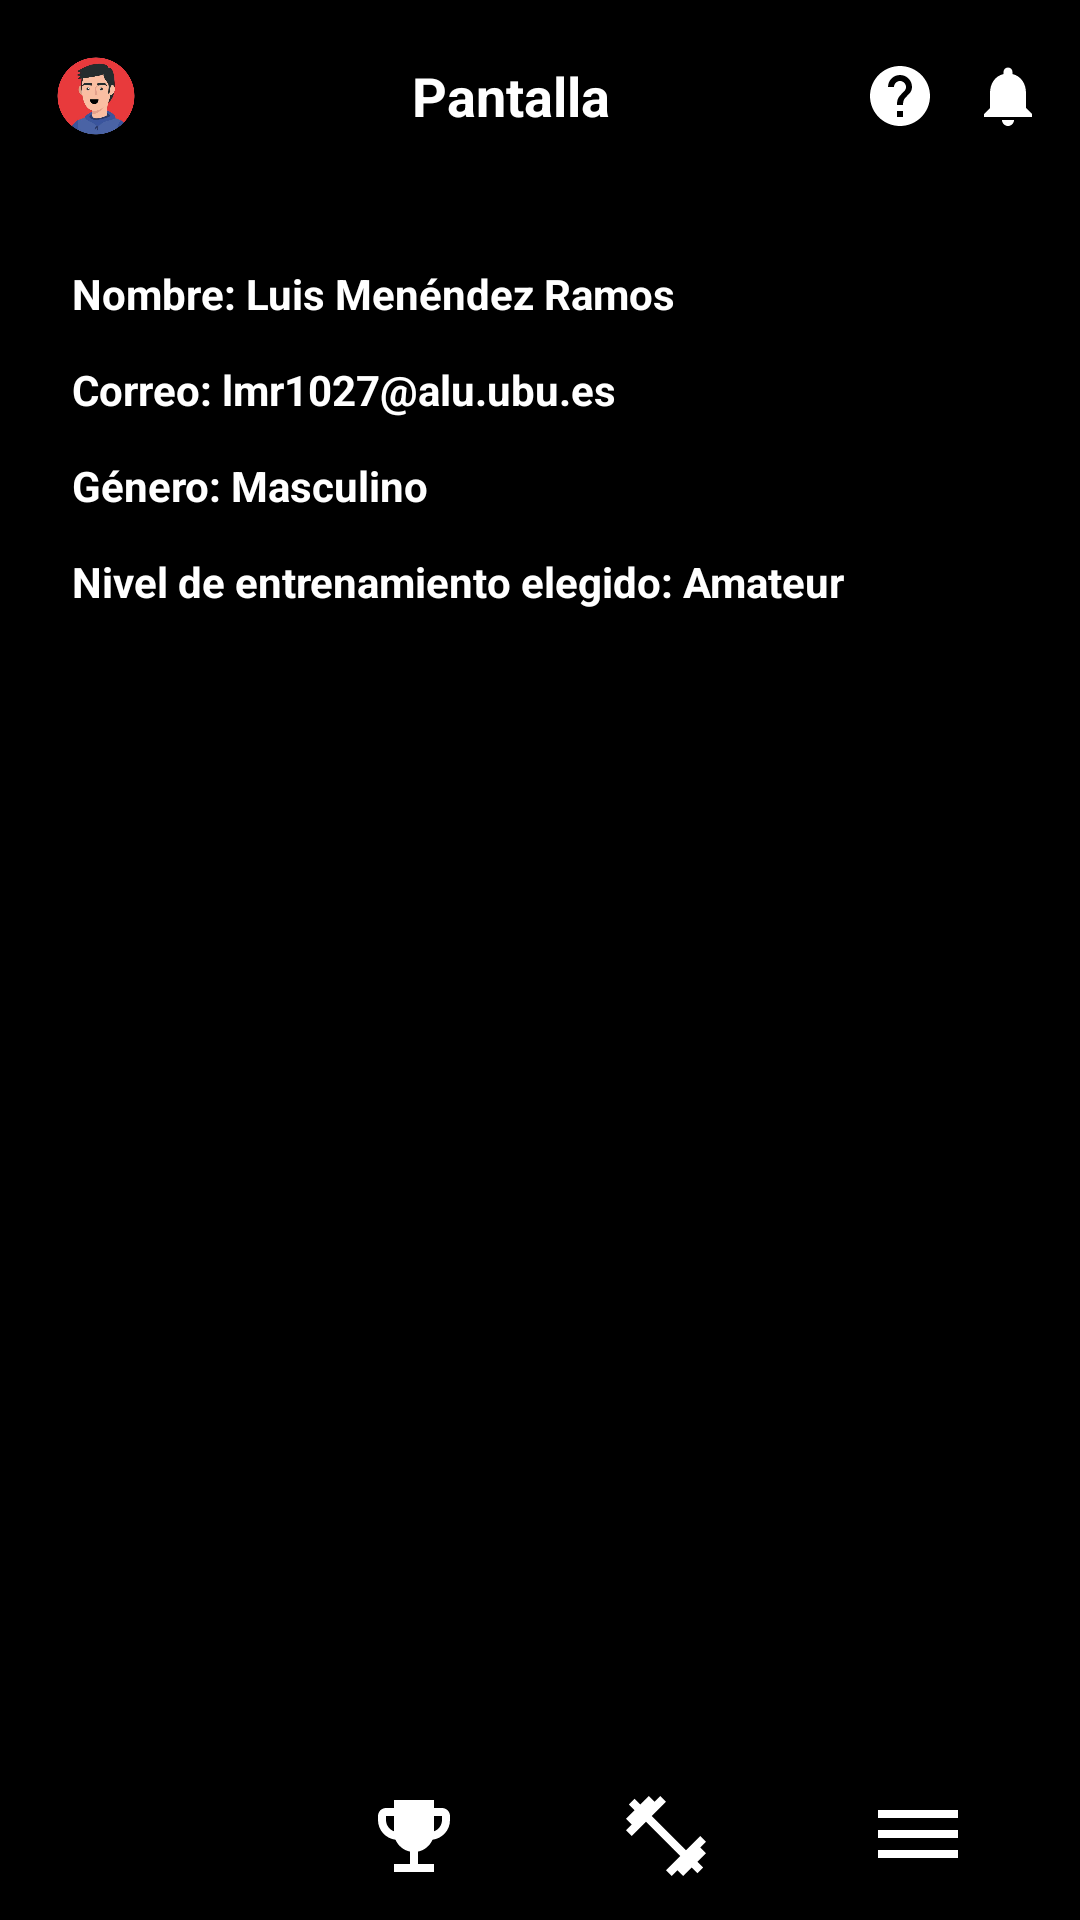

This screen was rendered from an Android layout file. Write that file and the resources it references.
<!-- AndroidManifest.xml: application theme Theme.Sportapp -->
<!-- res/layout/activity_profile.xml -->
<?xml version="1.0" encoding="utf-8"?>
<androidx.constraintlayout.widget.ConstraintLayout
    xmlns:android="http://schemas.android.com/apk/res/android"
    xmlns:app="http://schemas.android.com/apk/res-auto"
    xmlns:tools="http://schemas.android.com/tools"
    android:id="@+id/profile"
    android:layout_width="match_parent"
    android:layout_height="match_parent"
    android:background="@color/black"
    tools:context=".tools.ProfileActivity">

    
    <include
        android:id="@+id/topBarInclude"
        layout="@layout/layout_top_bar"
        app:layout_constraintTop_toTopOf="parent"
        app:layout_constraintStart_toStartOf="parent"
        app:layout_constraintEnd_toEndOf="parent" />

    
    <LinearLayout
        android:id="@+id/profileDataLayout"
        android:orientation="vertical"
        android:layout_width="0dp"
        android:layout_height="wrap_content"
        android:layout_marginTop="24dp"
        app:layout_constraintTop_toBottomOf="@id/topBarInclude"
        app:layout_constraintStart_toStartOf="parent"
        app:layout_constraintEnd_toEndOf="parent"
        android:paddingStart="24dp"
        android:paddingEnd="24dp">

        
        <LinearLayout
            android:layout_width="match_parent"
            android:layout_height="wrap_content"
            android:orientation="horizontal"
            android:gravity="center_vertical"
            android:layout_marginBottom="12dp">

            <TextView
                android:layout_width="0dp"
                android:layout_height="wrap_content"
                android:layout_weight="1"
                android:text="Nombre: Luis Menéndez Ramos"
                android:textColor="@android:color/white"
                android:textStyle="bold" />

            <ImageView
                android:layout_width="20dp"
                android:layout_height="20dp"
                android:src="@drawable/baseline_edit_24"
                android:tint="@android:color/white"
                android:contentDescription="Editar nombre" />
        </LinearLayout>

        
        <LinearLayout
            android:layout_width="match_parent"
            android:layout_height="wrap_content"
            android:orientation="horizontal"
            android:gravity="center_vertical"
            android:layout_marginBottom="12dp">

            <TextView
                android:layout_width="0dp"
                android:layout_height="wrap_content"
                android:layout_weight="1"
                android:text="Correo: lmr1027@alu.ubu.es"
                android:textColor="@android:color/white"
                android:textStyle="bold" />

            <ImageView
                android:layout_width="20dp"
                android:layout_height="20dp"
                android:src="@drawable/baseline_edit_24"
                android:tint="@android:color/white"
                android:contentDescription="Editar correo" />
        </LinearLayout>

        
        <LinearLayout
            android:layout_width="match_parent"
            android:layout_height="wrap_content"
            android:orientation="horizontal"
            android:gravity="center_vertical"
            android:layout_marginBottom="12dp">

            <TextView
                android:layout_width="0dp"
                android:layout_height="wrap_content"
                android:layout_weight="1"
                android:text="Género: Masculino"
                android:textColor="@android:color/white"
                android:textStyle="bold" />

            <ImageView
                android:layout_width="20dp"
                android:layout_height="20dp"
                android:src="@drawable/baseline_edit_24"
                android:tint="@android:color/white"
                android:contentDescription="Editar género" />
        </LinearLayout>

        
        <LinearLayout
            android:layout_width="match_parent"
            android:layout_height="wrap_content"
            android:orientation="horizontal"
            android:gravity="center_vertical">

            <TextView
                android:layout_width="0dp"
                android:layout_height="wrap_content"
                android:layout_weight="1"
                android:text="Nivel de entrenamiento elegido: Amateur"
                android:textColor="@android:color/white"
                android:textStyle="bold" />

            <ImageView
                android:layout_width="20dp"
                android:layout_height="20dp"
                android:src="@drawable/baseline_edit_24"
                android:tint="@android:color/white"
                android:contentDescription="Editar nivel" />
        </LinearLayout>
    </LinearLayout>

    
    <FrameLayout
        android:id="@+id/bottomNavWrapper"
        android:layout_width="0dp"
        android:layout_height="wrap_content"
        app:layout_constraintBottom_toBottomOf="parent"
        app:layout_constraintStart_toStartOf="parent"
        app:layout_constraintEnd_toEndOf="parent">

        <include layout="@layout/layout_bottom_nav" />
    </FrameLayout>
</androidx.constraintlayout.widget.ConstraintLayout>
<!-- res/layout/layout_top_bar.xml (included above) -->
<?xml version="1.0" encoding="utf-8"?>
<LinearLayout
    xmlns:android="http://schemas.android.com/apk/res/android"
    android:id="@+id/topBar"
    android:layout_width="match_parent"
    android:layout_height="wrap_content"
    android:orientation="horizontal"
    android:gravity="center_vertical"
    android:padding="12dp"
    android:background="@android:color/black">

    
    <ImageView
        android:id="@+id/iconProfile"
        android:layout_width="40dp"
        android:layout_height="40dp"
        android:src="@drawable/avatar"
        android:contentDescription="@string/desc_profile"
        android:padding="4dp" />

    
    <TextView
        android:id="@+id/topBarTitle"
        android:layout_width="0dp"
        android:layout_height="wrap_content"
        android:layout_weight="1"
        android:gravity="center"
        android:text="Pantalla"
        android:textColor="@android:color/white"
        android:textSize="18sp"
        android:textStyle="bold" />

    
    <ImageView
        android:id="@+id/iconHelp"
        android:layout_width="24dp"
        android:layout_height="24dp"
        android:layout_marginEnd="12dp"
        android:src="@drawable/baseline_help_24"
        android:tint="@android:color/white"
    android:contentDescription="@string/desc_help" />

    
    <ImageView
        android:id="@+id/iconNotifications"
        android:layout_width="24dp"
        android:layout_height="24dp"
        android:src="@drawable/baseline_notifications_24"
        android:tint="@android:color/white"
        android:contentDescription="@string/desc_notifications" />

</LinearLayout>
<!-- res/layout/layout_bottom_nav.xml (included above) -->
<?xml version="1.0" encoding="utf-8"?>
<LinearLayout
    xmlns:android="http://schemas.android.com/apk/res/android"
    android:id="@+id/bottomNav"
    android:layout_width="match_parent"
    android:layout_height="wrap_content"
    android:orientation="horizontal"
    android:gravity="center"
    android:padding="12dp"
    android:background="@android:color/black">

    <ImageView
        android:id="@+id/iconHome"
        android:layout_width="0dp"
        android:layout_height="32dp"
        android:layout_weight="1"
        android:src="@drawable/baseline_home_24"
        android:tint="@android:color/white"
        android:contentDescription="@string/desc_icon_home" />

    <ImageView
        android:id="@+id/iconTrophy"
        android:layout_width="0dp"
        android:layout_height="32dp"
        android:layout_weight="1"
        android:src="@drawable/baseline_emoji_events_24"
        android:tint="@color/text_white"
        android:contentDescription="@string/desc_icon_trophy" />

    <ImageView
        android:id="@+id/iconTraining"
        android:layout_width="0dp"
        android:layout_height="32dp"
        android:layout_weight="1"
        android:src="@drawable/baseline_fitness_center_24"
        android:tint="@android:color/white"
        android:contentDescription="@string/desc_icon_training" />

    <ImageView
        android:id="@+id/iconMenu"
        android:layout_width="0dp"
        android:layout_height="32dp"
        android:layout_weight="1"
        android:src="@drawable/baseline_dehaze_24"
        android:tint="@android:color/white"
        android:contentDescription="@string/desc_icon_menu" />
</LinearLayout>
<!-- resources referenced by this layout -->
<resources>
  <color name="black">#FF000000</color>
  <color name="text_white">#FFFFFFFF</color>
  <!-- drawable avatar: png bitmap (drawable, 126693 bytes) -->
  <!-- drawable baseline_dehaze_24 (drawable) -->
  <vector xmlns:android="http://schemas.android.com/apk/res/android" android:height="24dp" android:tint="#2196F3" android:viewportHeight="24" android:viewportWidth="24" android:width="24dp">
        
      <path android:fillColor="@android:color/white" android:pathData="M2,15.5v2h20v-2L2,15.5zM2,10.5v2h20v-2L2,10.5zM2,5.5v2h20v-2L2,5.5z"/>
      
  </vector>
  <!-- drawable baseline_emoji_events_24 (drawable) -->
  <vector xmlns:android="http://schemas.android.com/apk/res/android" android:height="24dp" android:tint="#2196F3" android:viewportHeight="24" android:viewportWidth="24" android:width="24dp">
        
      <path android:fillColor="@android:color/white" android:pathData="M19,5h-2V3H7v2H5C3.9,5 3,5.9 3,7v1c0,2.55 1.92,4.63 4.39,4.94c0.63,1.5 1.98,2.63 3.61,2.96V19H7v2h10v-2h-4v-3.1c1.63,-0.33 2.98,-1.46 3.61,-2.96C19.08,12.63 21,10.55 21,8V7C21,5.9 20.1,5 19,5zM5,8V7h2v3.82C5.84,10.4 5,9.3 5,8zM19,8c0,1.3 -0.84,2.4 -2,2.82V7h2V8z"/>
      
  </vector>
  <!-- drawable baseline_fitness_center_24 (drawable) -->
  <vector xmlns:android="http://schemas.android.com/apk/res/android" android:height="24dp" android:tint="#2196F3" android:viewportHeight="24" android:viewportWidth="24" android:width="24dp">
        
      <path android:fillColor="@android:color/white" android:pathData="M20.57,14.86L22,13.43 20.57,12 17,15.57 8.43,7 12,3.43 10.57,2 9.14,3.43 7.71,2 5.57,4.14 4.14,2.71 2.71,4.14l1.43,1.43L2,7.71l1.43,1.43L2,10.57 3.43,12 7,8.43 15.57,17 12,20.57 13.43,22l1.43,-1.43L16.29,22l2.14,-2.14 1.43,1.43 1.43,-1.43 -1.43,-1.43L22,16.29z"/>
      
  </vector>
  <!-- drawable baseline_help_24 (drawable) -->
  <vector xmlns:android="http://schemas.android.com/apk/res/android" android:autoMirrored="true" android:height="24dp" android:tint="#2196F3" android:viewportHeight="24" android:viewportWidth="24" android:width="24dp">
        
      <path android:fillColor="@android:color/white" android:pathData="M12,2C6.48,2 2,6.48 2,12s4.48,10 10,10 10,-4.48 10,-10S17.52,2 12,2zM13,19h-2v-2h2v2zM15.07,11.25l-0.9,0.92C13.45,12.9 13,13.5 13,15h-2v-0.5c0,-1.1 0.45,-2.1 1.17,-2.83l1.24,-1.26c0.37,-0.36 0.59,-0.86 0.59,-1.41 0,-1.1 -0.9,-2 -2,-2s-2,0.9 -2,2L8,9c0,-2.21 1.79,-4 4,-4s4,1.79 4,4c0,0.88 -0.36,1.68 -0.93,2.25z"/>
      
  </vector>
  <!-- drawable baseline_notifications_24 (drawable) -->
  <vector xmlns:android="http://schemas.android.com/apk/res/android" android:height="24dp" android:tint="#2196F3" android:viewportHeight="24" android:viewportWidth="24" android:width="24dp">
        
      <path android:fillColor="@android:color/white" android:pathData="M12,22c1.1,0 2,-0.9 2,-2h-4c0,1.1 0.89,2 2,2zM18,16v-5c0,-3.07 -1.64,-5.64 -4.5,-6.32L13.5,4c0,-0.83 -0.67,-1.5 -1.5,-1.5s-1.5,0.67 -1.5,1.5v0.68C7.63,5.36 6,7.92 6,11v5l-2,2v1h16v-1l-2,-2z"/>
      
  </vector>
  <string name="desc_help">Ayuda</string>
  <string name="desc_icon_home">Icono de inicio</string>
  <string name="desc_icon_menu">Icono del menú</string>
  <string name="desc_icon_training">Icono de entrenamiento</string>
  <string name="desc_icon_trophy">Icono de logros</string>
  <string name="desc_notifications">Notificaciones</string>
  <string name="desc_profile">Icono de perfil</string>
  <style name="Theme.Sportapp" parent="Base.Theme.Sportapp" />
  <style name="Base.Theme.Sportapp" parent="Theme.Material3.DayNight.NoActionBar">
          
          
  
  
      </style>
</resources>
